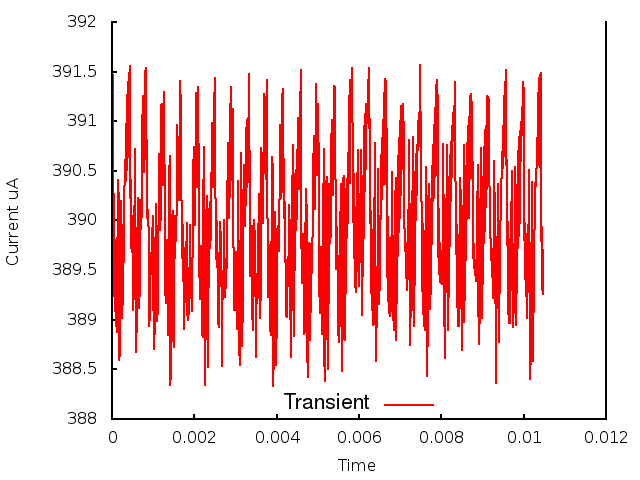

The file beside this chart, header and first rows:
0.000000, 0.000000, 3.915000
1, 0.000010, 3.906
2, 0.000020, 3.915
3, 0.000030, 3.897
4, 0.000040, 3.903
5, 0.000050, 3.892
6, 0.000060, 3.9
7, 0.000070, 3.891
8, 0.000080, 3.898
9, 0.000090, 3.889
10, 0.000100, 3.897
11, 0.000110, 3.889
12, 0.000120, 3.897
13, 0.000130, 3.892
14, 0.000140, 3.904
15, 0.000150, 3.898
16, 0.000160, 3.903
17, 0.000170, 3.886
18, 0.000180, 3.891
19, 0.000190, 3.886
20, 0.000200, 3.893
21, 0.000210, 3.895
22, 0.000220, 3.901
23, 0.000230, 3.902
24, 0.000240, 3.897
25, 0.000250, 3.89
26, 0.000260, 3.893
27, 0.000270, 3.898
28, 0.000280, 3.896
29, 0.000290, 3.903
30, 0.000300, 3.901
31, 0.000310, 3.906
32, 0.000320, 3.904
33, 0.000330, 3.909
34, 0.000340, 3.904
35, 0.000350, 3.91
36, 0.000360, 3.905
37, 0.000370, 3.913
38, 0.000380, 3.907
39, 0.000390, 3.914
40, 0.000400, 3.906
41, 0.000410, 3.915
42, 0.000420, 3.907
43, 0.000430, 3.916
44, 0.000440, 3.902
45, 0.000450, 3.904
46, 0.000460, 3.897
47, 0.000470, 3.898
48, 0.000480, 3.9
49, 0.000490, 3.899
50, 0.000500, 3.895
51, 0.000510, 3.891
52, 0.000520, 3.891
53, 0.000530, 3.893
54, 0.000540, 3.898
55, 0.000550, 3.905
56, 0.000560, 3.907
57, 0.000570, 3.906
58, 0.000580, 3.893
59, 0.000590, 3.887
60, 0.000600, 3.891
... 987 more rows
